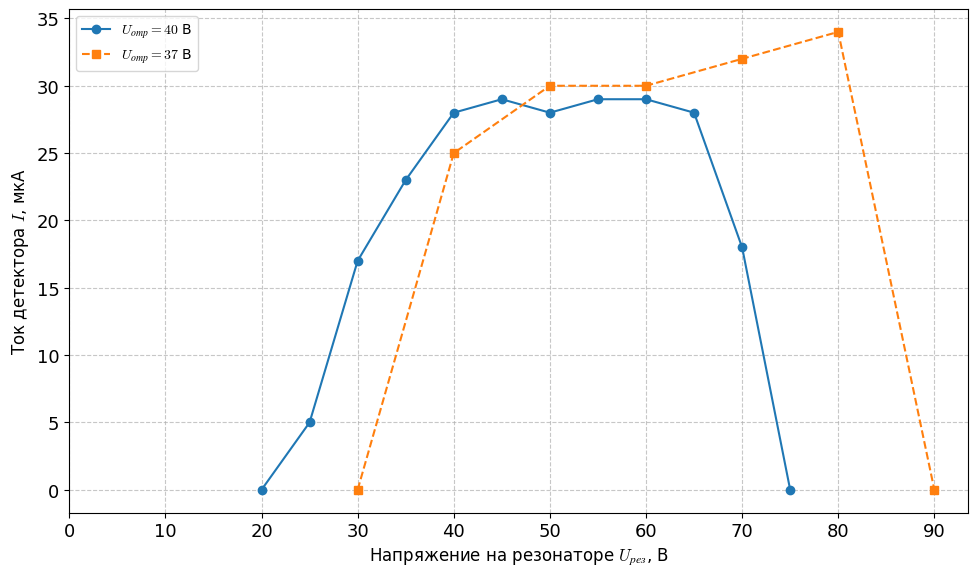

Python code for this plot: (Note: this script raises an exception after producing the figure.)
import matplotlib.pyplot as plt
from matplotlib.backends.backend_pdf import PdfPages
import numpy as np

# Устанавливаем шрифт CMU Serif
plt.rcParams['font.family'] = 'CMU Serif'
plt.rcParams['mathtext.fontset'] = 'cm'
plt.rcParams['font.size'] = 14
plt.rcParams['axes.titlesize'] = 16
plt.rcParams['axes.labelsize'] = 15
plt.rcParams['xtick.labelsize'] = 13
plt.rcParams['ytick.labelsize'] = 13
plt.rcParams['legend.fontsize'] = 12

# --- Данные из таблиц ---

# 1. U'отр = 40' В
urez1 = [20, 25, 30, 35, 40, 45, 50, 55, 60, 65, 70, 75]
i1 = [0, 5, 17, 23, 28, 29, 28, 29, 29, 28, 18, 0]
lam1 = [10.58, 10.58, 10.58, 10.58, 10.58, 10.56, 10.55, 10.51, 10.51, 10.50, np.nan, np.nan]

# 2. U'отр = 37' В (данные для лямбды немного рваные, берем как есть)
urez2 = [30, 40, 50, 60, 70, 80, 90]
i2 = [0, 25, 30, 30, 32, 34, 0]
lam2 = [np.nan, 10.56, 10.57, 10.5, 10.57, 10.56, 10.56]

# --- Построение графиков ---
fig, ax1 = plt.subplots(figsize=(10, 6))

# График 1: Ток детектора I(U'рез')
ax1.plot(urez1, i1, marker='o', linestyle='-', label=r"$U_{отр} = 40$ В")
ax1.plot(urez2, i2, marker='s', linestyle='--', label=r"$U_{отр} = 37$ В")
# ax1.set_title(r"Зависимость тока детектора $I$ от напряжения на резонаторе $U_{рез}$", fontsize=14)
ax1.set_xlabel(r"Напряжение на резонаторе $U_{рез}$, В", fontsize=12)
ax1.set_ylabel(r"Ток детектора $I$, мкА", fontsize=12)
ax1.grid(True, which='both', linestyle='--', alpha=0.7)
ax1.legend(fontsize=10)



# Настройка тиков
ax1.set_xticks(np.arange(0, 100, 10))
plt.tight_layout()

# Сохранение в PDF
fig.savefig('./python/images/graph_task_b.pdf', bbox_inches='tight', dpi=300)
plt.close(fig)
